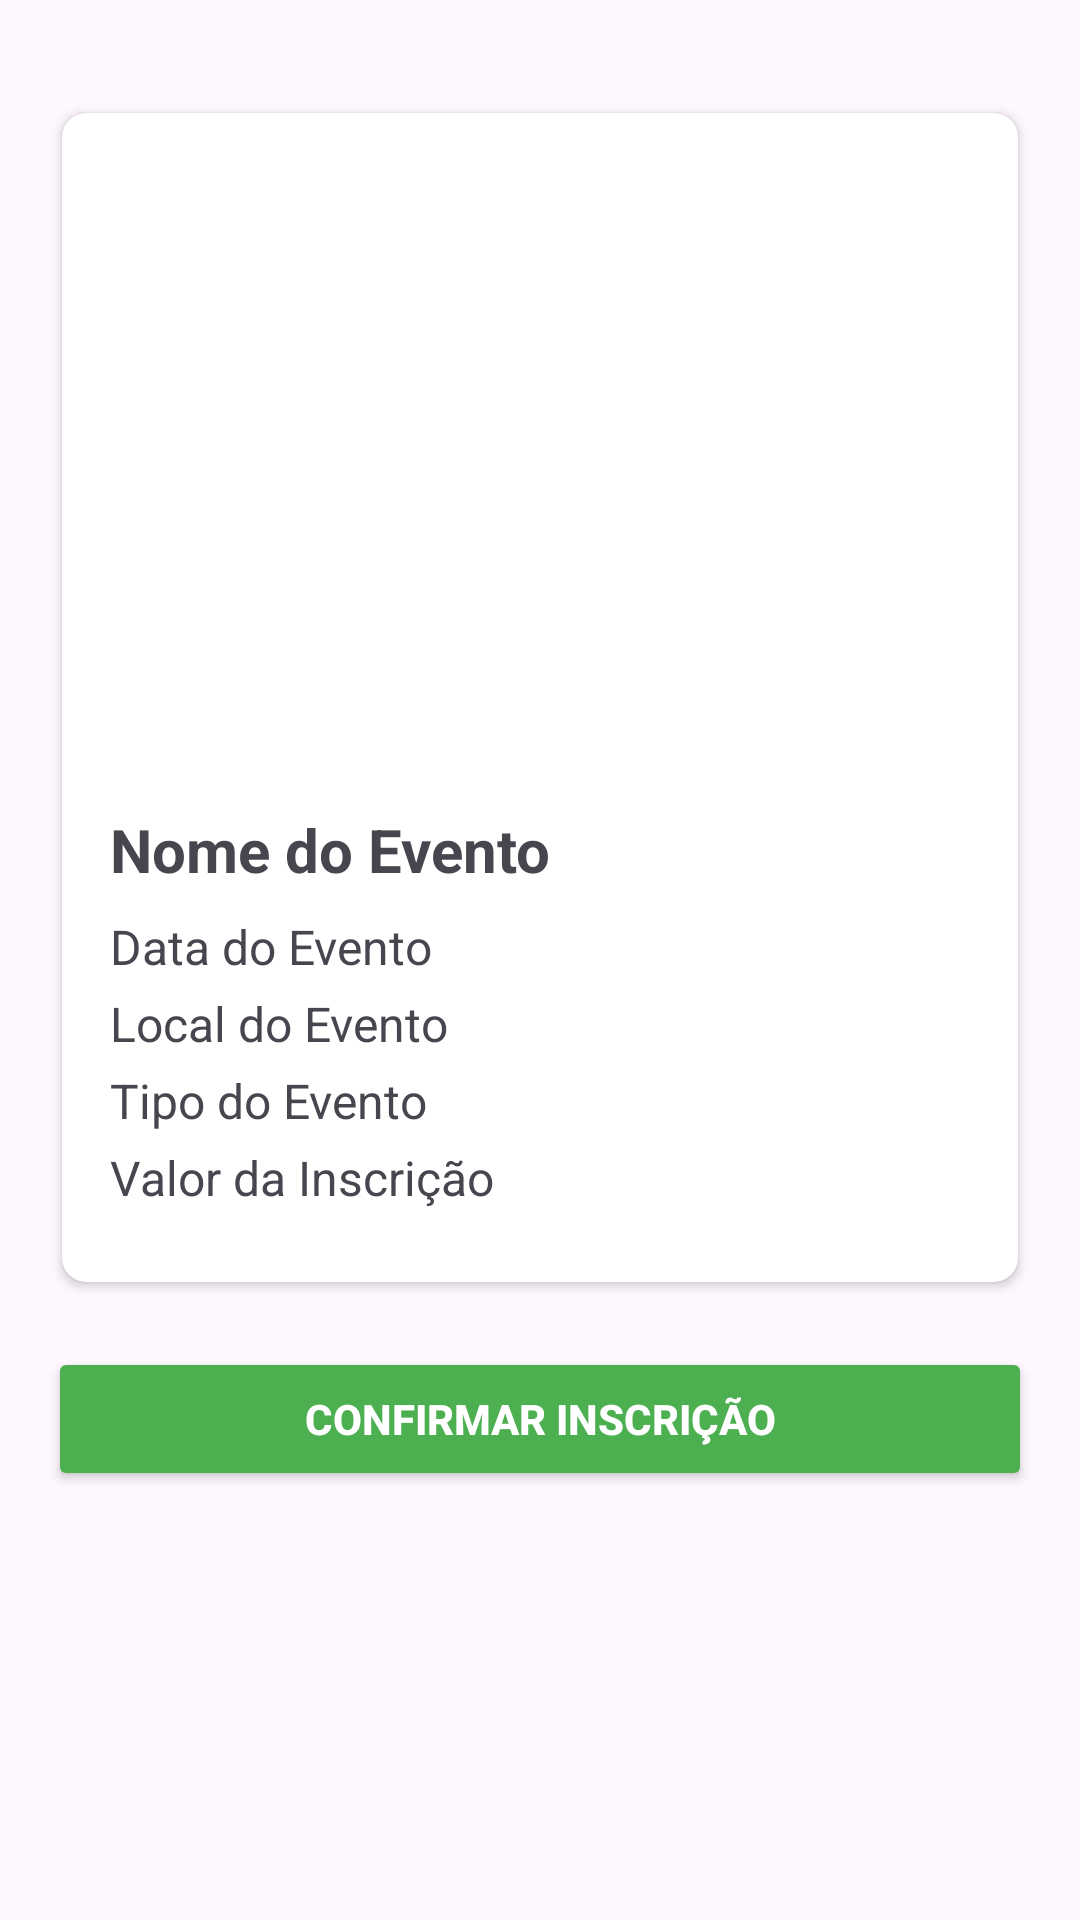

Android layout source for this screen:
<!-- AndroidManifest.xml: application theme Base.Theme.MeuRole -->
<!-- res/layout/fragment_event_detail.xml -->
<?xml version="1.0" encoding="utf-8"?>
<ScrollView
    xmlns:android="http://schemas.android.com/apk/res/android"
    xmlns:app="http://schemas.android.com/apk/res-auto"
    android:layout_width="match_parent"
    android:layout_height="match_parent"
    android:fillViewport="true"
    android:padding="16dp"
    android:scrollbars="none">

    
    <LinearLayout
        android:layout_width="match_parent"
        android:layout_height="wrap_content"
        android:orientation="vertical">

        
        <androidx.cardview.widget.CardView
            android:layout_width="match_parent"
            android:layout_height="wrap_content"
            android:layout_marginTop="16dp"
            android:layout_marginBottom="16dp"
            app:cardCornerRadius="8dp"
            app:cardUseCompatPadding="true"
            android:elevation="4dp"
            android:background="?android:attr/colorBackground">

            <LinearLayout
                android:layout_width="match_parent"
                android:layout_height="wrap_content"
                android:orientation="vertical"
                android:padding="16dp">

                
                <ImageView
                    android:id="@+id/imageViewEventThumb"
                    android:layout_width="match_parent"
                    android:layout_height="200dp"
                    android:scaleType="centerCrop"
                    android:adjustViewBounds="true"
                    android:contentDescription="Imagem do evento"
                    android:background="@drawable/rounded_corners"
                    android:layout_marginBottom="16dp"/>

                
                <TextView
                    android:id="@+id/textViewDetalheNome"
                    android:layout_width="match_parent"
                    android:layout_height="wrap_content"
                    android:text="Nome do Evento"
                    android:textSize="20sp"
                    android:textStyle="bold"
                    android:paddingBottom="8dp"/>

                
                <TextView
                    android:id="@+id/textViewDetalheData"
                    android:layout_width="match_parent"
                    android:layout_height="wrap_content"
                    android:text="Data do Evento"
                    android:textSize="16sp"
                    android:paddingBottom="4dp"/>

                
                <TextView
                    android:id="@+id/textViewDetalheLocal"
                    android:layout_width="match_parent"
                    android:layout_height="wrap_content"
                    android:text="Local do Evento"
                    android:textSize="16sp"
                    android:paddingBottom="4dp"/>

                
                <TextView
                    android:id="@+id/textViewDetalheTipo"
                    android:layout_width="match_parent"
                    android:layout_height="wrap_content"
                    android:text="Tipo do Evento"
                    android:textSize="16sp"
                    android:paddingBottom="4dp"/>

                
                <TextView
                    android:id="@+id/textViewDetalheValor"
                    android:layout_width="match_parent"
                    android:layout_height="wrap_content"
                    android:text="Valor da Inscrição"
                    android:textSize="16sp"
                    android:paddingBottom="8dp"/>

            </LinearLayout>
        </androidx.cardview.widget.CardView>

        
        <Button
            android:id="@+id/buttonConfirmarInscricao"
            android:layout_width="match_parent"
            android:layout_height="wrap_content"
            android:text="Confirmar Inscrição"
            android:layout_marginBottom="16dp"
            android:backgroundTint="@color/md_theme_light_primary"
            android:textColor="@android:color/white"
            android:textStyle="bold"
            android:drawablePadding="8dp"
            android:paddingVertical="12dp"
            android:elevation="2dp"/>

        
        <Button
            android:id="@+id/buttonCancelarInscricao"
            android:layout_width="match_parent"
            android:layout_height="wrap_content"
            android:text="Cancelar Inscrição"
            android:layout_marginBottom="16dp"
            android:backgroundTint="@color/red"
            android:textColor="@android:color/white"
            android:textStyle="bold"
            android:drawablePadding="8dp"
            android:paddingVertical="12dp"
            android:elevation="2dp"
            android:visibility="gone"/>

    </LinearLayout>
</ScrollView>
<!-- resources referenced by this layout -->
<resources>
  <color name="md_theme_light_primary">#4CAF50</color>
  <color name="red">#EF3A29</color>
  <style name="Base.Theme.MeuRole" parent="Theme.Material3.DayNight.NoActionBar">
      <item name="colorPrimary">@color/md_theme_light_primary</item>
      <item name="colorOnPrimary">@color/md_theme_light_onPrimary</item>
      <item name="colorSecondary">@color/md_theme_light_secondary</item>
      <item name="colorOnSecondary">@color/md_theme_light_onSecondary</item>
  
      <item name="android:statusBarColor" tools:targetApi="l">?attr/colorPrimaryVariant</item>
      <item name="android:navigationBarColor" tools:targetApi="l">?attr/colorPrimaryVariant</item>
  </style>
  <color name="md_theme_light_onPrimary">#FFFFFFFF</color>
  <color name="md_theme_light_secondary">#006E44</color>
  <color name="md_theme_light_onSecondary">#FFFFFFFF</color>
</resources>
